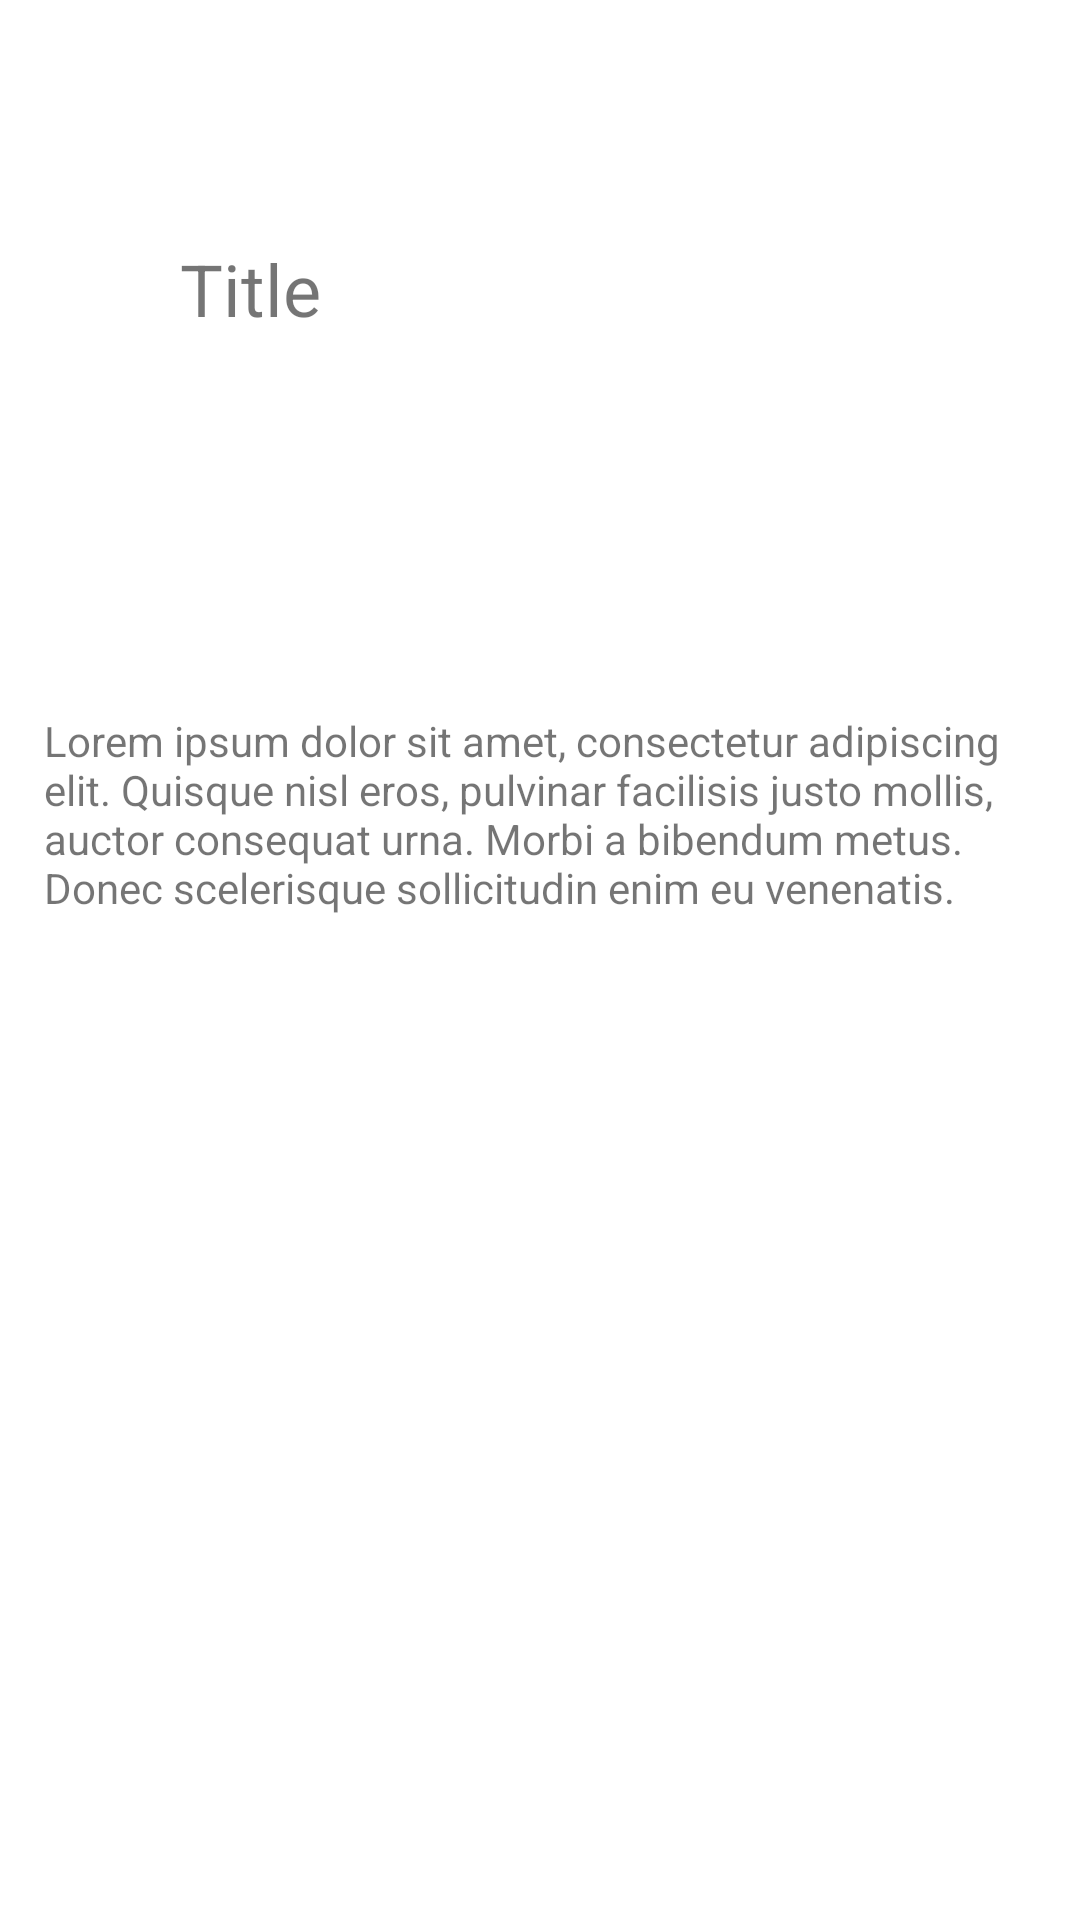

Write the Android layout XML for this screen, with the resource values it uses.
<!-- AndroidManifest.xml: application theme Theme.Taskmaster -->
<!-- res/layout/activity_task_details.xml -->
<?xml version="1.0" encoding="utf-8"?>

<androidx.constraintlayout.widget.ConstraintLayout xmlns:android="http://schemas.android.com/apk/res/android"
    xmlns:app="http://schemas.android.com/apk/res-auto"
    xmlns:tools="http://schemas.android.com/tools"
    android:layout_width="match_parent"
    android:layout_height="match_parent"
    tools:context=".TaskDetailsActivity">

    <TextView
        android:id="@+id/textView7"
        android:layout_width="120dp"
        android:layout_height="80dp"
        android:layout_marginStart="60dp"
        android:layout_marginTop="80dp"
        android:text="@string/title"
        android:textSize="24sp"
        app:layout_constraintStart_toStartOf="parent"
        app:layout_constraintTop_toTopOf="parent" />

    <TextView
        android:id="@+id/textView8"
        android:layout_width="331dp"
        android:layout_height="78dp"
        android:text="@string/lorem_ipsum_dolor_sit_amet_consectetur_adipiscing_elit_quisque_nisl_eros_pulvinar_facilisis_justo_mollis_auctor_consequat_urna_morbi_a_bibendum_metus_donec_scelerisque_sollicitudin_enim_eu_venenatis"
        app:layout_constraintBottom_toBottomOf="parent"
        app:layout_constraintEnd_toEndOf="parent"
        app:layout_constraintStart_toStartOf="parent"
        app:layout_constraintTop_toBottomOf="@+id/textView7"
        app:layout_constraintVertical_bias="0.192"
        tools:ignore="HardcodedText" />

</androidx.constraintlayout.widget.ConstraintLayout>
<!-- resources referenced by this layout -->
<resources>
  <string name="lorem_ipsum_dolor_sit_amet_consectetur_adipiscing_elit_quisque_nisl_eros_pulvinar_facilisis_justo_mollis_auctor_consequat_urna_morbi_a_bibendum_metus_donec_scelerisque_sollicitudin_enim_eu_venenatis">Lorem ipsum dolor sit amet, consectetur adipiscing elit. Quisque nisl eros, pulvinar facilisis justo mollis, auctor consequat urna. Morbi a bibendum metus. Donec scelerisque sollicitudin enim eu venenatis.</string>
  <string name="title">Title</string>
  <style name="Theme.Taskmaster" parent="Theme.MaterialComponents.DayNight.DarkActionBar">
          
          <item name="colorPrimary">@color/purple_500</item>
          <item name="colorPrimaryVariant">@color/purple_700</item>
          <item name="colorOnPrimary">@color/white</item>
          
          <item name="colorSecondary">@color/teal_200</item>
          <item name="colorSecondaryVariant">@color/teal_700</item>
          <item name="colorOnSecondary">@color/black</item>
          
          <item name="android:statusBarColor" tools:targetApi="l">?attr/colorPrimaryVariant</item>
          
      </style>
  <!-- not gathered from this repository: default colours our renderer supplied (Android Studio template values) -->
  <color name="purple_500">#FF6200EE</color>
  <color name="purple_700">#FF3700B3</color>
  <color name="teal_200">#FF03DAC5</color>
  <color name="teal_700">#FF018786</color>
  <color name="black">#FF000000</color>
  <color name="white">#FFFFFFFF</color>
</resources>
